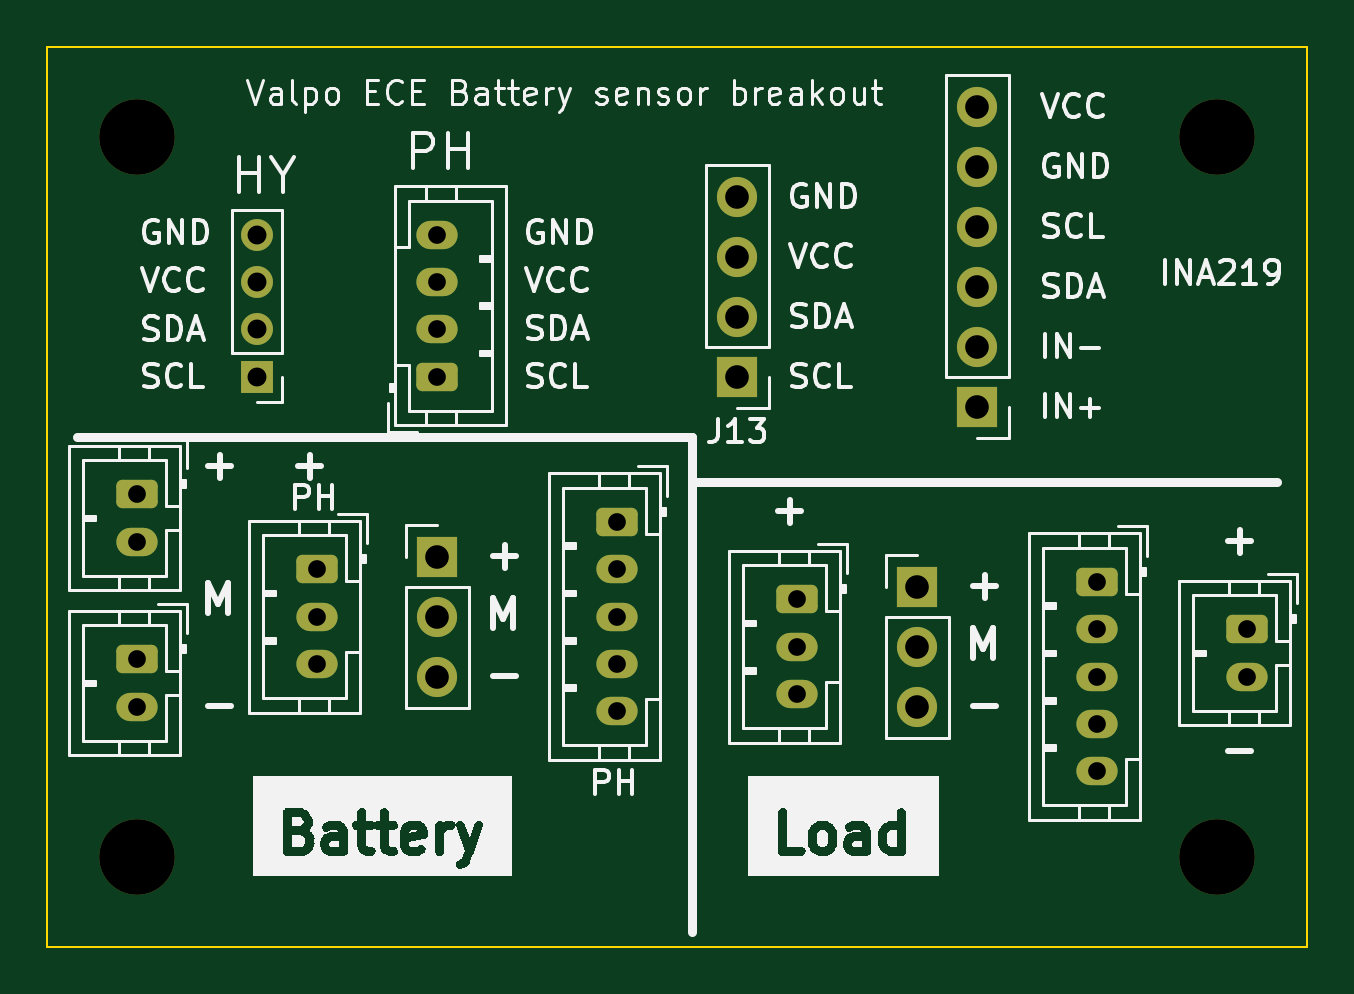
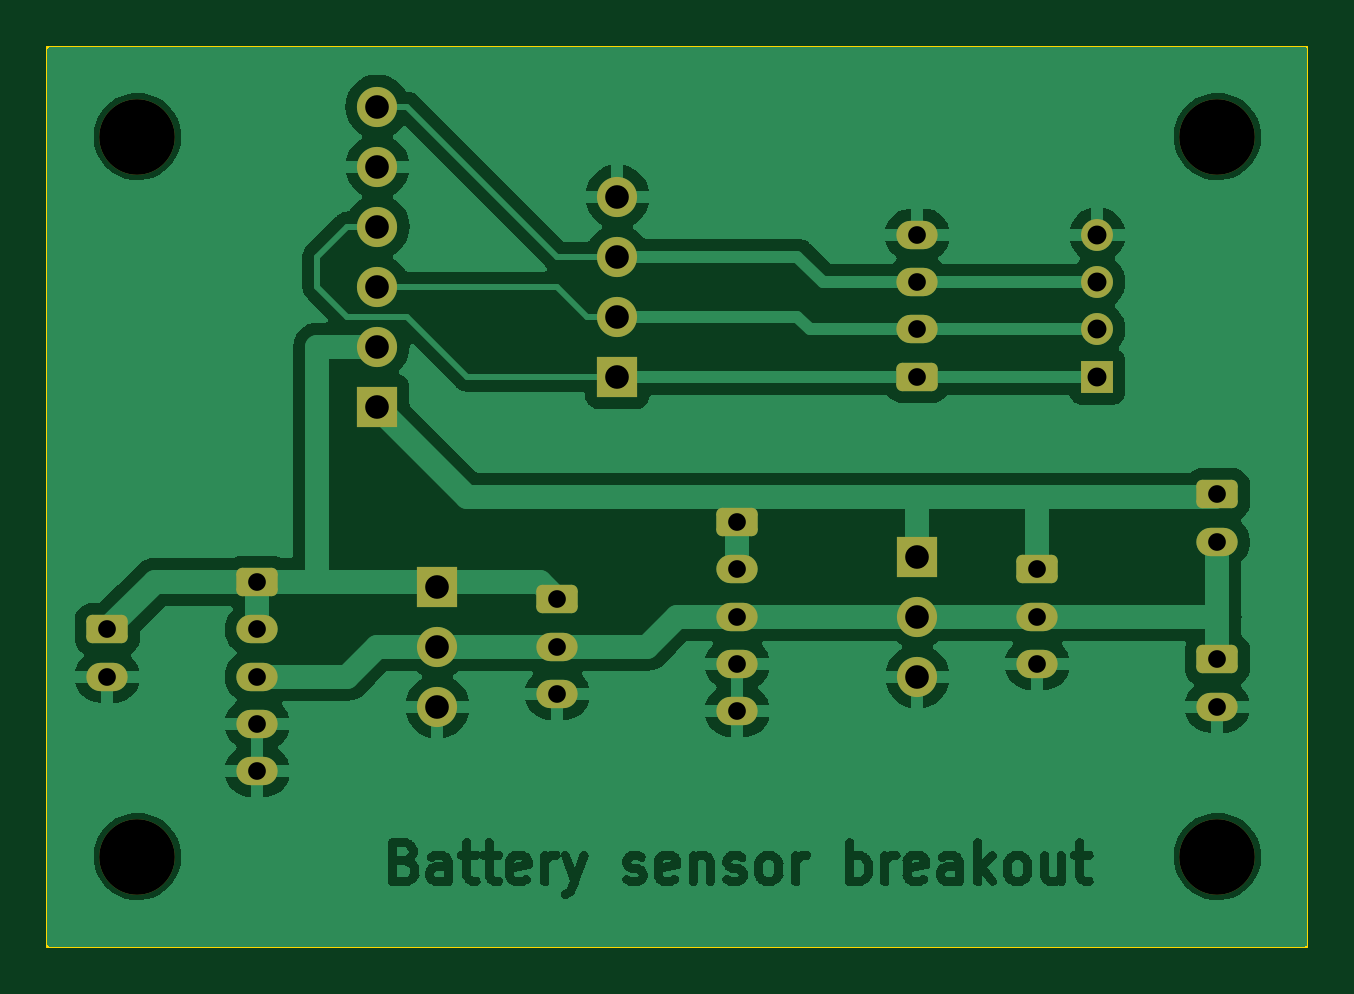
Circuit board: 12 layer files. Board 53.3 x 38.1 mm.
- bottom_copper: power-sensor-breakout-CuBottom.gbr (103944 bytes)
- top_copper: power-sensor-breakout-CuTop.gbr (4570 bytes)
- outline: power-sensor-breakout-EdgeCuts.gbr (658 bytes)
- bottom_mask: power-sensor-breakout-MaskBottom.gbr (3088 bytes)
- top_mask: power-sensor-breakout-MaskTop.gbr (3088 bytes)
- drill: power-sensor-breakout-NPTH.drl (420 bytes)
- drill: power-sensor-breakout-PTH.drl (1032 bytes)
- paste: power-sensor-breakout-PasteBottom.gbr (504 bytes)
- paste: power-sensor-breakout-PasteTop.gbr (504 bytes)
- bottom_silk: power-sensor-breakout-SilkBottom.gbr (3098 bytes)
- top_silk: power-sensor-breakout-SilkTop.gbr (85851 bytes)
- inner_copper: power-sensor-breakout-VScore.gbr (858 bytes)

=== bottom_copper: power-sensor-breakout-CuBottom.gbr (103944 bytes, source omitted) ===
=== top_copper: power-sensor-breakout-CuTop.gbr ===
%TF.GenerationSoftware,KiCad,Pcbnew,7.0.5-7.0.5~ubuntu22.04.1*%
%TF.CreationDate,2023-06-17T21:55:33-05:00*%
%TF.ProjectId,power-sensor-breakout,706f7765-722d-4736-956e-736f722d6272,rev?*%
%TF.SameCoordinates,Original*%
%TF.FileFunction,Copper,L1,Top*%
%TF.FilePolarity,Positive*%
%FSLAX46Y46*%
G04 Gerber Fmt 4.6, Leading zero omitted, Abs format (unit mm)*
G04 Created by KiCad (PCBNEW 7.0.5-7.0.5~ubuntu22.04.1) date 2023-06-17 21:55:33*
%MOMM*%
%LPD*%
G01*
G04 APERTURE LIST*
G04 Aperture macros list*
%AMRoundRect*
0 Rectangle with rounded corners*
0 $1 Rounding radius*
0 $2 $3 $4 $5 $6 $7 $8 $9 X,Y pos of 4 corners*
0 Add a 4 corners polygon primitive as box body*
4,1,4,$2,$3,$4,$5,$6,$7,$8,$9,$2,$3,0*
0 Add four circle primitives for the rounded corners*
1,1,$1+$1,$2,$3*
1,1,$1+$1,$4,$5*
1,1,$1+$1,$6,$7*
1,1,$1+$1,$8,$9*
0 Add four rect primitives between the rounded corners*
20,1,$1+$1,$2,$3,$4,$5,0*
20,1,$1+$1,$4,$5,$6,$7,0*
20,1,$1+$1,$6,$7,$8,$9,0*
20,1,$1+$1,$8,$9,$2,$3,0*%
G04 Aperture macros list end*
%TA.AperFunction,ComponentPad*%
%ADD10R,1.700000X1.700000*%
%TD*%
%TA.AperFunction,ComponentPad*%
%ADD11O,1.700000X1.700000*%
%TD*%
%TA.AperFunction,ComponentPad*%
%ADD12O,1.750000X1.200000*%
%TD*%
%TA.AperFunction,ComponentPad*%
%ADD13RoundRect,0.250000X-0.625000X0.350000X-0.625000X-0.350000X0.625000X-0.350000X0.625000X0.350000X0*%
%TD*%
%TA.AperFunction,ComponentPad*%
%ADD14R,1.350000X1.350000*%
%TD*%
%TA.AperFunction,ComponentPad*%
%ADD15O,1.350000X1.350000*%
%TD*%
%TA.AperFunction,ComponentPad*%
%ADD16RoundRect,0.250000X0.625000X-0.350000X0.625000X0.350000X-0.625000X0.350000X-0.625000X-0.350000X0*%
%TD*%
G04 APERTURE END LIST*
D10*
%TO.P,J13,1,Pin_1*%
%TO.N,Net-(J10-Pin_4)*%
X121920000Y-83820000D03*
D11*
%TO.P,J13,2,Pin_2*%
%TO.N,Net-(J10-Pin_3)*%
X121920000Y-81280000D03*
%TO.P,J13,3,Pin_3*%
%TO.N,Net-(J10-Pin_6)*%
X121920000Y-78740000D03*
%TO.P,J13,4,Pin_4*%
%TO.N,GND*%
X121920000Y-76200000D03*
%TD*%
D12*
%TO.P,J2,2,Pin_2*%
%TO.N,GND*%
X96520000Y-97790000D03*
D13*
%TO.P,J2,1,Pin_1*%
%TO.N,VMID*%
X96520000Y-95790000D03*
%TD*%
D11*
%TO.P,J4,3,Pin_3*%
%TO.N,GND*%
X109220000Y-96520000D03*
%TO.P,J4,2,Pin_2*%
%TO.N,VMID*%
X109220000Y-93980000D03*
D10*
%TO.P,J4,1,Pin_1*%
%TO.N,VBATT*%
X109220000Y-91440000D03*
%TD*%
D12*
%TO.P,J3,3,Pin_3*%
%TO.N,GND*%
X104140000Y-95980000D03*
%TO.P,J3,2,Pin_2*%
%TO.N,VMID*%
X104140000Y-93980000D03*
D13*
%TO.P,J3,1,Pin_1*%
%TO.N,VBATT*%
X104140000Y-91980000D03*
%TD*%
%TO.P,J1,1,Pin_1*%
%TO.N,VBATT*%
X96520000Y-88805000D03*
D12*
%TO.P,J1,2,Pin_2*%
%TO.N,VMID*%
X96520000Y-90805000D03*
%TD*%
%TO.P,J5,5,Pin_5*%
%TO.N,GND*%
X116840000Y-97980000D03*
%TO.P,J5,4,Pin_4*%
X116840000Y-95980000D03*
%TO.P,J5,3,Pin_3*%
%TO.N,VMID*%
X116840000Y-93980000D03*
%TO.P,J5,2,Pin_2*%
%TO.N,VBATT*%
X116840000Y-91980000D03*
D13*
%TO.P,J5,1,Pin_1*%
X116840000Y-89980000D03*
%TD*%
D12*
%TO.P,J8,5,Pin_5*%
%TO.N,GND*%
X137160000Y-100520000D03*
%TO.P,J8,4,Pin_4*%
X137160000Y-98520000D03*
%TO.P,J8,3,Pin_3*%
%TO.N,VMID*%
X137160000Y-96520000D03*
%TO.P,J8,2,Pin_2*%
%TO.N,VLOAD*%
X137160000Y-94520000D03*
D13*
%TO.P,J8,1,Pin_1*%
X137160000Y-92520000D03*
%TD*%
D10*
%TO.P,J7,1,Pin_1*%
%TO.N,VLOAD*%
X129540000Y-92710000D03*
D11*
%TO.P,J7,2,Pin_2*%
%TO.N,VMID*%
X129540000Y-95250000D03*
%TO.P,J7,3,Pin_3*%
%TO.N,GND*%
X129540000Y-97790000D03*
%TD*%
D12*
%TO.P,J6,3,Pin_3*%
%TO.N,GND*%
X124460000Y-97250000D03*
%TO.P,J6,2,Pin_2*%
%TO.N,VMID*%
X124460000Y-95250000D03*
D13*
%TO.P,J6,1,Pin_1*%
%TO.N,VLOAD*%
X124460000Y-93250000D03*
%TD*%
D12*
%TO.P,J9,2,Pin_2*%
%TO.N,GND*%
X143510000Y-96520000D03*
D13*
%TO.P,J9,1,Pin_1*%
%TO.N,VLOAD*%
X143510000Y-94520000D03*
%TD*%
D14*
%TO.P,J12,1,Pin_1*%
%TO.N,Net-(J10-Pin_4)*%
X101600000Y-83820000D03*
D15*
%TO.P,J12,2,Pin_2*%
%TO.N,Net-(J10-Pin_3)*%
X101600000Y-81820000D03*
%TO.P,J12,3,Pin_3*%
%TO.N,Net-(J10-Pin_6)*%
X101600000Y-79820000D03*
%TO.P,J12,4,Pin_4*%
%TO.N,GND*%
X101600000Y-77820000D03*
%TD*%
D16*
%TO.P,J11,1,Pin_1*%
%TO.N,Net-(J10-Pin_4)*%
X109220000Y-83820000D03*
D12*
%TO.P,J11,2,Pin_2*%
%TO.N,Net-(J10-Pin_3)*%
X109220000Y-81820000D03*
%TO.P,J11,3,Pin_3*%
%TO.N,Net-(J10-Pin_6)*%
X109220000Y-79820000D03*
%TO.P,J11,4,Pin_4*%
%TO.N,GND*%
X109220000Y-77820000D03*
%TD*%
D11*
%TO.P,J10,6,VCC*%
%TO.N,Net-(J10-Pin_6)*%
X132080000Y-72390000D03*
%TO.P,J10,5,GND*%
%TO.N,GND*%
X132080000Y-74930000D03*
%TO.P,J10,4,SCL*%
%TO.N,Net-(J10-Pin_4)*%
X132080000Y-77470000D03*
%TO.P,J10,3,SDA*%
%TO.N,Net-(J10-Pin_3)*%
X132080000Y-80010000D03*
%TO.P,J10,2,inm*%
%TO.N,VLOAD*%
X132080000Y-82550000D03*
D10*
%TO.P,J10,1,inp*%
%TO.N,VBATT*%
X132080000Y-85090000D03*
%TD*%
M02*

=== outline: power-sensor-breakout-EdgeCuts.gbr ===
%TF.GenerationSoftware,KiCad,Pcbnew,7.0.5-7.0.5~ubuntu22.04.1*%
%TF.CreationDate,2023-06-17T21:55:33-05:00*%
%TF.ProjectId,power-sensor-breakout,706f7765-722d-4736-956e-736f722d6272,rev?*%
%TF.SameCoordinates,Original*%
%TF.FileFunction,Profile,NP*%
%FSLAX46Y46*%
G04 Gerber Fmt 4.6, Leading zero omitted, Abs format (unit mm)*
G04 Created by KiCad (PCBNEW 7.0.5-7.0.5~ubuntu22.04.1) date 2023-06-17 21:55:33*
%MOMM*%
%LPD*%
G01*
G04 APERTURE LIST*
%TA.AperFunction,Profile*%
%ADD10C,0.100000*%
%TD*%
G04 APERTURE END LIST*
D10*
X92710000Y-69850000D02*
X146050000Y-69850000D01*
X146050000Y-107950000D01*
X92710000Y-107950000D01*
X92710000Y-69850000D01*
M02*

=== bottom_mask: power-sensor-breakout-MaskBottom.gbr ===
%TF.GenerationSoftware,KiCad,Pcbnew,7.0.5-7.0.5~ubuntu22.04.1*%
%TF.CreationDate,2023-06-17T21:55:33-05:00*%
%TF.ProjectId,power-sensor-breakout,706f7765-722d-4736-956e-736f722d6272,rev?*%
%TF.SameCoordinates,Original*%
%TF.FileFunction,Soldermask,Bot*%
%TF.FilePolarity,Negative*%
%FSLAX46Y46*%
G04 Gerber Fmt 4.6, Leading zero omitted, Abs format (unit mm)*
G04 Created by KiCad (PCBNEW 7.0.5-7.0.5~ubuntu22.04.1) date 2023-06-17 21:55:33*
%MOMM*%
%LPD*%
G01*
G04 APERTURE LIST*
G04 Aperture macros list*
%AMRoundRect*
0 Rectangle with rounded corners*
0 $1 Rounding radius*
0 $2 $3 $4 $5 $6 $7 $8 $9 X,Y pos of 4 corners*
0 Add a 4 corners polygon primitive as box body*
4,1,4,$2,$3,$4,$5,$6,$7,$8,$9,$2,$3,0*
0 Add four circle primitives for the rounded corners*
1,1,$1+$1,$2,$3*
1,1,$1+$1,$4,$5*
1,1,$1+$1,$6,$7*
1,1,$1+$1,$8,$9*
0 Add four rect primitives between the rounded corners*
20,1,$1+$1,$2,$3,$4,$5,0*
20,1,$1+$1,$4,$5,$6,$7,0*
20,1,$1+$1,$6,$7,$8,$9,0*
20,1,$1+$1,$8,$9,$2,$3,0*%
G04 Aperture macros list end*
%ADD10R,1.700000X1.700000*%
%ADD11O,1.700000X1.700000*%
%ADD12C,3.200000*%
%ADD13O,1.750000X1.200000*%
%ADD14RoundRect,0.250000X-0.625000X0.350000X-0.625000X-0.350000X0.625000X-0.350000X0.625000X0.350000X0*%
%ADD15R,1.350000X1.350000*%
%ADD16O,1.350000X1.350000*%
%ADD17RoundRect,0.250000X0.625000X-0.350000X0.625000X0.350000X-0.625000X0.350000X-0.625000X-0.350000X0*%
G04 APERTURE END LIST*
D10*
%TO.C,J13*%
X121920000Y-83820000D03*
D11*
X121920000Y-81280000D03*
X121920000Y-78740000D03*
X121920000Y-76200000D03*
%TD*%
D12*
%TO.C,H3*%
X96520000Y-104140000D03*
%TD*%
%TO.C,H4*%
X142240000Y-104140000D03*
%TD*%
%TO.C,H2*%
X142240000Y-73660000D03*
%TD*%
%TO.C,H1*%
X96520000Y-73660000D03*
%TD*%
D13*
%TO.C,J2*%
X96520000Y-97790000D03*
D14*
X96520000Y-95790000D03*
%TD*%
D11*
%TO.C,J4*%
X109220000Y-96520000D03*
X109220000Y-93980000D03*
D10*
X109220000Y-91440000D03*
%TD*%
D13*
%TO.C,J3*%
X104140000Y-95980000D03*
X104140000Y-93980000D03*
D14*
X104140000Y-91980000D03*
%TD*%
%TO.C,J1*%
X96520000Y-88805000D03*
D13*
X96520000Y-90805000D03*
%TD*%
%TO.C,J5*%
X116840000Y-97980000D03*
X116840000Y-95980000D03*
X116840000Y-93980000D03*
X116840000Y-91980000D03*
D14*
X116840000Y-89980000D03*
%TD*%
D13*
%TO.C,J8*%
X137160000Y-100520000D03*
X137160000Y-98520000D03*
X137160000Y-96520000D03*
X137160000Y-94520000D03*
D14*
X137160000Y-92520000D03*
%TD*%
D10*
%TO.C,J7*%
X129540000Y-92710000D03*
D11*
X129540000Y-95250000D03*
X129540000Y-97790000D03*
%TD*%
D13*
%TO.C,J6*%
X124460000Y-97250000D03*
X124460000Y-95250000D03*
D14*
X124460000Y-93250000D03*
%TD*%
D13*
%TO.C,J9*%
X143510000Y-96520000D03*
D14*
X143510000Y-94520000D03*
%TD*%
D15*
%TO.C,J12*%
X101600000Y-83820000D03*
D16*
X101600000Y-81820000D03*
X101600000Y-79820000D03*
X101600000Y-77820000D03*
%TD*%
D17*
%TO.C,J11*%
X109220000Y-83820000D03*
D13*
X109220000Y-81820000D03*
X109220000Y-79820000D03*
X109220000Y-77820000D03*
%TD*%
D11*
%TO.C,J10*%
X132080000Y-72390000D03*
X132080000Y-74930000D03*
X132080000Y-77470000D03*
X132080000Y-80010000D03*
X132080000Y-82550000D03*
D10*
X132080000Y-85090000D03*
%TD*%
M02*

=== top_mask: power-sensor-breakout-MaskTop.gbr ===
%TF.GenerationSoftware,KiCad,Pcbnew,7.0.5-7.0.5~ubuntu22.04.1*%
%TF.CreationDate,2023-06-17T21:55:33-05:00*%
%TF.ProjectId,power-sensor-breakout,706f7765-722d-4736-956e-736f722d6272,rev?*%
%TF.SameCoordinates,Original*%
%TF.FileFunction,Soldermask,Top*%
%TF.FilePolarity,Negative*%
%FSLAX46Y46*%
G04 Gerber Fmt 4.6, Leading zero omitted, Abs format (unit mm)*
G04 Created by KiCad (PCBNEW 7.0.5-7.0.5~ubuntu22.04.1) date 2023-06-17 21:55:33*
%MOMM*%
%LPD*%
G01*
G04 APERTURE LIST*
G04 Aperture macros list*
%AMRoundRect*
0 Rectangle with rounded corners*
0 $1 Rounding radius*
0 $2 $3 $4 $5 $6 $7 $8 $9 X,Y pos of 4 corners*
0 Add a 4 corners polygon primitive as box body*
4,1,4,$2,$3,$4,$5,$6,$7,$8,$9,$2,$3,0*
0 Add four circle primitives for the rounded corners*
1,1,$1+$1,$2,$3*
1,1,$1+$1,$4,$5*
1,1,$1+$1,$6,$7*
1,1,$1+$1,$8,$9*
0 Add four rect primitives between the rounded corners*
20,1,$1+$1,$2,$3,$4,$5,0*
20,1,$1+$1,$4,$5,$6,$7,0*
20,1,$1+$1,$6,$7,$8,$9,0*
20,1,$1+$1,$8,$9,$2,$3,0*%
G04 Aperture macros list end*
%ADD10R,1.700000X1.700000*%
%ADD11O,1.700000X1.700000*%
%ADD12C,3.200000*%
%ADD13O,1.750000X1.200000*%
%ADD14RoundRect,0.250000X-0.625000X0.350000X-0.625000X-0.350000X0.625000X-0.350000X0.625000X0.350000X0*%
%ADD15R,1.350000X1.350000*%
%ADD16O,1.350000X1.350000*%
%ADD17RoundRect,0.250000X0.625000X-0.350000X0.625000X0.350000X-0.625000X0.350000X-0.625000X-0.350000X0*%
G04 APERTURE END LIST*
D10*
%TO.C,J13*%
X121920000Y-83820000D03*
D11*
X121920000Y-81280000D03*
X121920000Y-78740000D03*
X121920000Y-76200000D03*
%TD*%
D12*
%TO.C,H3*%
X96520000Y-104140000D03*
%TD*%
%TO.C,H4*%
X142240000Y-104140000D03*
%TD*%
%TO.C,H2*%
X142240000Y-73660000D03*
%TD*%
%TO.C,H1*%
X96520000Y-73660000D03*
%TD*%
D13*
%TO.C,J2*%
X96520000Y-97790000D03*
D14*
X96520000Y-95790000D03*
%TD*%
D11*
%TO.C,J4*%
X109220000Y-96520000D03*
X109220000Y-93980000D03*
D10*
X109220000Y-91440000D03*
%TD*%
D13*
%TO.C,J3*%
X104140000Y-95980000D03*
X104140000Y-93980000D03*
D14*
X104140000Y-91980000D03*
%TD*%
%TO.C,J1*%
X96520000Y-88805000D03*
D13*
X96520000Y-90805000D03*
%TD*%
%TO.C,J5*%
X116840000Y-97980000D03*
X116840000Y-95980000D03*
X116840000Y-93980000D03*
X116840000Y-91980000D03*
D14*
X116840000Y-89980000D03*
%TD*%
D13*
%TO.C,J8*%
X137160000Y-100520000D03*
X137160000Y-98520000D03*
X137160000Y-96520000D03*
X137160000Y-94520000D03*
D14*
X137160000Y-92520000D03*
%TD*%
D10*
%TO.C,J7*%
X129540000Y-92710000D03*
D11*
X129540000Y-95250000D03*
X129540000Y-97790000D03*
%TD*%
D13*
%TO.C,J6*%
X124460000Y-97250000D03*
X124460000Y-95250000D03*
D14*
X124460000Y-93250000D03*
%TD*%
D13*
%TO.C,J9*%
X143510000Y-96520000D03*
D14*
X143510000Y-94520000D03*
%TD*%
D15*
%TO.C,J12*%
X101600000Y-83820000D03*
D16*
X101600000Y-81820000D03*
X101600000Y-79820000D03*
X101600000Y-77820000D03*
%TD*%
D17*
%TO.C,J11*%
X109220000Y-83820000D03*
D13*
X109220000Y-81820000D03*
X109220000Y-79820000D03*
X109220000Y-77820000D03*
%TD*%
D11*
%TO.C,J10*%
X132080000Y-72390000D03*
X132080000Y-74930000D03*
X132080000Y-77470000D03*
X132080000Y-80010000D03*
X132080000Y-82550000D03*
D10*
X132080000Y-85090000D03*
%TD*%
M02*

=== drill: power-sensor-breakout-NPTH.drl ===
M48
; DRILL file {KiCad 7.0.5-7.0.5~ubuntu22.04.1} date Sat 17 Jun 2023 09:55:33 PM CDT
; FORMAT={-:-/ absolute / inch / decimal}
; #@! TF.CreationDate,2023-06-17T21:55:33-05:00
; #@! TF.GenerationSoftware,Kicad,Pcbnew,7.0.5-7.0.5~ubuntu22.04.1
; #@! TF.FileFunction,NonPlated,1,2,NPTH
FMAT,2
INCH
; #@! TA.AperFunction,NonPlated,NPTH,ComponentDrill
T1C0.1260
%
G90
G05
T1
X3.8Y-2.9
X3.8Y-4.1
X5.6Y-2.9
X5.6Y-4.1
T0
M30

=== drill: power-sensor-breakout-PTH.drl ===
M48
; DRILL file {KiCad 7.0.5-7.0.5~ubuntu22.04.1} date Sat 17 Jun 2023 09:55:33 PM CDT
; FORMAT={-:-/ absolute / inch / decimal}
; #@! TF.CreationDate,2023-06-17T21:55:33-05:00
; #@! TF.GenerationSoftware,Kicad,Pcbnew,7.0.5-7.0.5~ubuntu22.04.1
; #@! TF.FileFunction,Plated,1,2,PTH
FMAT,2
INCH
; #@! TA.AperFunction,Plated,PTH,ComponentDrill
T1C0.0295
; #@! TA.AperFunction,Plated,PTH,ComponentDrill
T2C0.0315
; #@! TA.AperFunction,Plated,PTH,ComponentDrill
T3C0.0394
%
G90
G05
T1
X3.8Y-3.4963
X3.8Y-3.575
X3.8Y-3.7713
X3.8Y-3.85
X4.1Y-3.6213
X4.1Y-3.7
X4.1Y-3.7787
X4.3Y-3.0638
X4.3Y-3.1425
X4.3Y-3.2213
X4.3Y-3.3
X4.6Y-3.5425
X4.6Y-3.6213
X4.6Y-3.7
X4.6Y-3.7787
X4.6Y-3.8575
X4.9Y-3.6713
X4.9Y-3.75
X4.9Y-3.8287
X5.4Y-3.6425
X5.4Y-3.7213
X5.4Y-3.8
X5.4Y-3.8787
X5.4Y-3.9575
X5.65Y-3.7213
X5.65Y-3.8
T2
X4.0Y-3.0638
X4.0Y-3.1425
X4.0Y-3.2213
X4.0Y-3.3
T3
X4.3Y-3.6
X4.3Y-3.7
X4.3Y-3.8
X4.8Y-3.0
X4.8Y-3.1
X4.8Y-3.2
X4.8Y-3.3
X5.1Y-3.65
X5.1Y-3.75
X5.1Y-3.85
X5.2Y-2.85
X5.2Y-2.95
X5.2Y-3.05
X5.2Y-3.15
X5.2Y-3.25
X5.2Y-3.35
T0
M30

=== paste: power-sensor-breakout-PasteBottom.gbr ===
%TF.GenerationSoftware,KiCad,Pcbnew,7.0.5-7.0.5~ubuntu22.04.1*%
%TF.CreationDate,2023-06-17T21:55:33-05:00*%
%TF.ProjectId,power-sensor-breakout,706f7765-722d-4736-956e-736f722d6272,rev?*%
%TF.SameCoordinates,Original*%
%TF.FileFunction,Paste,Bot*%
%TF.FilePolarity,Positive*%
%FSLAX46Y46*%
G04 Gerber Fmt 4.6, Leading zero omitted, Abs format (unit mm)*
G04 Created by KiCad (PCBNEW 7.0.5-7.0.5~ubuntu22.04.1) date 2023-06-17 21:55:33*
%MOMM*%
%LPD*%
G01*
G04 APERTURE LIST*
G04 APERTURE END LIST*
M02*

=== paste: power-sensor-breakout-PasteTop.gbr ===
%TF.GenerationSoftware,KiCad,Pcbnew,7.0.5-7.0.5~ubuntu22.04.1*%
%TF.CreationDate,2023-06-17T21:55:33-05:00*%
%TF.ProjectId,power-sensor-breakout,706f7765-722d-4736-956e-736f722d6272,rev?*%
%TF.SameCoordinates,Original*%
%TF.FileFunction,Paste,Top*%
%TF.FilePolarity,Positive*%
%FSLAX46Y46*%
G04 Gerber Fmt 4.6, Leading zero omitted, Abs format (unit mm)*
G04 Created by KiCad (PCBNEW 7.0.5-7.0.5~ubuntu22.04.1) date 2023-06-17 21:55:33*
%MOMM*%
%LPD*%
G01*
G04 APERTURE LIST*
G04 APERTURE END LIST*
M02*

=== bottom_silk: power-sensor-breakout-SilkBottom.gbr ===
%TF.GenerationSoftware,KiCad,Pcbnew,7.0.5-7.0.5~ubuntu22.04.1*%
%TF.CreationDate,2023-06-17T21:55:33-05:00*%
%TF.ProjectId,power-sensor-breakout,706f7765-722d-4736-956e-736f722d6272,rev?*%
%TF.SameCoordinates,Original*%
%TF.FileFunction,Legend,Bot*%
%TF.FilePolarity,Positive*%
%FSLAX46Y46*%
G04 Gerber Fmt 4.6, Leading zero omitted, Abs format (unit mm)*
G04 Created by KiCad (PCBNEW 7.0.5-7.0.5~ubuntu22.04.1) date 2023-06-17 21:55:33*
%MOMM*%
%LPD*%
G01*
G04 APERTURE LIST*
G04 Aperture macros list*
%AMRoundRect*
0 Rectangle with rounded corners*
0 $1 Rounding radius*
0 $2 $3 $4 $5 $6 $7 $8 $9 X,Y pos of 4 corners*
0 Add a 4 corners polygon primitive as box body*
4,1,4,$2,$3,$4,$5,$6,$7,$8,$9,$2,$3,0*
0 Add four circle primitives for the rounded corners*
1,1,$1+$1,$2,$3*
1,1,$1+$1,$4,$5*
1,1,$1+$1,$6,$7*
1,1,$1+$1,$8,$9*
0 Add four rect primitives between the rounded corners*
20,1,$1+$1,$2,$3,$4,$5,0*
20,1,$1+$1,$4,$5,$6,$7,0*
20,1,$1+$1,$6,$7,$8,$9,0*
20,1,$1+$1,$8,$9,$2,$3,0*%
G04 Aperture macros list end*
%ADD10R,1.700000X1.700000*%
%ADD11O,1.700000X1.700000*%
%ADD12C,3.200000*%
%ADD13O,1.750000X1.200000*%
%ADD14RoundRect,0.250000X-0.625000X0.350000X-0.625000X-0.350000X0.625000X-0.350000X0.625000X0.350000X0*%
%ADD15R,1.350000X1.350000*%
%ADD16O,1.350000X1.350000*%
%ADD17RoundRect,0.250000X0.625000X-0.350000X0.625000X0.350000X-0.625000X0.350000X-0.625000X-0.350000X0*%
G04 APERTURE END LIST*
%LPC*%
D10*
%TO.C,J13*%
X121920000Y-83820000D03*
D11*
X121920000Y-81280000D03*
X121920000Y-78740000D03*
X121920000Y-76200000D03*
%TD*%
D12*
%TO.C,H3*%
X96520000Y-104140000D03*
%TD*%
%TO.C,H4*%
X142240000Y-104140000D03*
%TD*%
%TO.C,H2*%
X142240000Y-73660000D03*
%TD*%
%TO.C,H1*%
X96520000Y-73660000D03*
%TD*%
D13*
%TO.C,J2*%
X96520000Y-97790000D03*
D14*
X96520000Y-95790000D03*
%TD*%
D11*
%TO.C,J4*%
X109220000Y-96520000D03*
X109220000Y-93980000D03*
D10*
X109220000Y-91440000D03*
%TD*%
D13*
%TO.C,J3*%
X104140000Y-95980000D03*
X104140000Y-93980000D03*
D14*
X104140000Y-91980000D03*
%TD*%
%TO.C,J1*%
X96520000Y-88805000D03*
D13*
X96520000Y-90805000D03*
%TD*%
%TO.C,J5*%
X116840000Y-97980000D03*
X116840000Y-95980000D03*
X116840000Y-93980000D03*
X116840000Y-91980000D03*
D14*
X116840000Y-89980000D03*
%TD*%
D13*
%TO.C,J8*%
X137160000Y-100520000D03*
X137160000Y-98520000D03*
X137160000Y-96520000D03*
X137160000Y-94520000D03*
D14*
X137160000Y-92520000D03*
%TD*%
D10*
%TO.C,J7*%
X129540000Y-92710000D03*
D11*
X129540000Y-95250000D03*
X129540000Y-97790000D03*
%TD*%
D13*
%TO.C,J6*%
X124460000Y-97250000D03*
X124460000Y-95250000D03*
D14*
X124460000Y-93250000D03*
%TD*%
D13*
%TO.C,J9*%
X143510000Y-96520000D03*
D14*
X143510000Y-94520000D03*
%TD*%
D15*
%TO.C,J12*%
X101600000Y-83820000D03*
D16*
X101600000Y-81820000D03*
X101600000Y-79820000D03*
X101600000Y-77820000D03*
%TD*%
D17*
%TO.C,J11*%
X109220000Y-83820000D03*
D13*
X109220000Y-81820000D03*
X109220000Y-79820000D03*
X109220000Y-77820000D03*
%TD*%
D11*
%TO.C,J10*%
X132080000Y-72390000D03*
X132080000Y-74930000D03*
X132080000Y-77470000D03*
X132080000Y-80010000D03*
X132080000Y-82550000D03*
D10*
X132080000Y-85090000D03*
%TD*%
%LPD*%
M02*

=== top_silk: power-sensor-breakout-SilkTop.gbr (85851 bytes, source omitted) ===
=== inner_copper: power-sensor-breakout-VScore.gbr ===
%TF.GenerationSoftware,KiCad,Pcbnew,7.0.5-7.0.5~ubuntu22.04.1*%
%TF.CreationDate,2023-06-17T21:55:33-05:00*%
%TF.ProjectId,power-sensor-breakout,706f7765-722d-4736-956e-736f722d6272,rev?*%
%TF.SameCoordinates,Original*%
%TF.FileFunction,Other,Comment*%
%FSLAX46Y46*%
G04 Gerber Fmt 4.6, Leading zero omitted, Abs format (unit mm)*
G04 Created by KiCad (PCBNEW 7.0.5-7.0.5~ubuntu22.04.1) date 2023-06-17 21:55:33*
%MOMM*%
%LPD*%
G01*
G04 APERTURE LIST*
%ADD10C,0.150000*%
G04 APERTURE END LIST*
D10*
%TO.C,H3*%
X99720000Y-104140000D02*
G75*
G03*
X99720000Y-104140000I-3200000J0D01*
G01*
%TO.C,H4*%
X145440000Y-104140000D02*
G75*
G03*
X145440000Y-104140000I-3200000J0D01*
G01*
%TO.C,H2*%
X145440000Y-73660000D02*
G75*
G03*
X145440000Y-73660000I-3200000J0D01*
G01*
%TO.C,H1*%
X99720000Y-73660000D02*
G75*
G03*
X99720000Y-73660000I-3200000J0D01*
G01*
%TD*%
M02*

